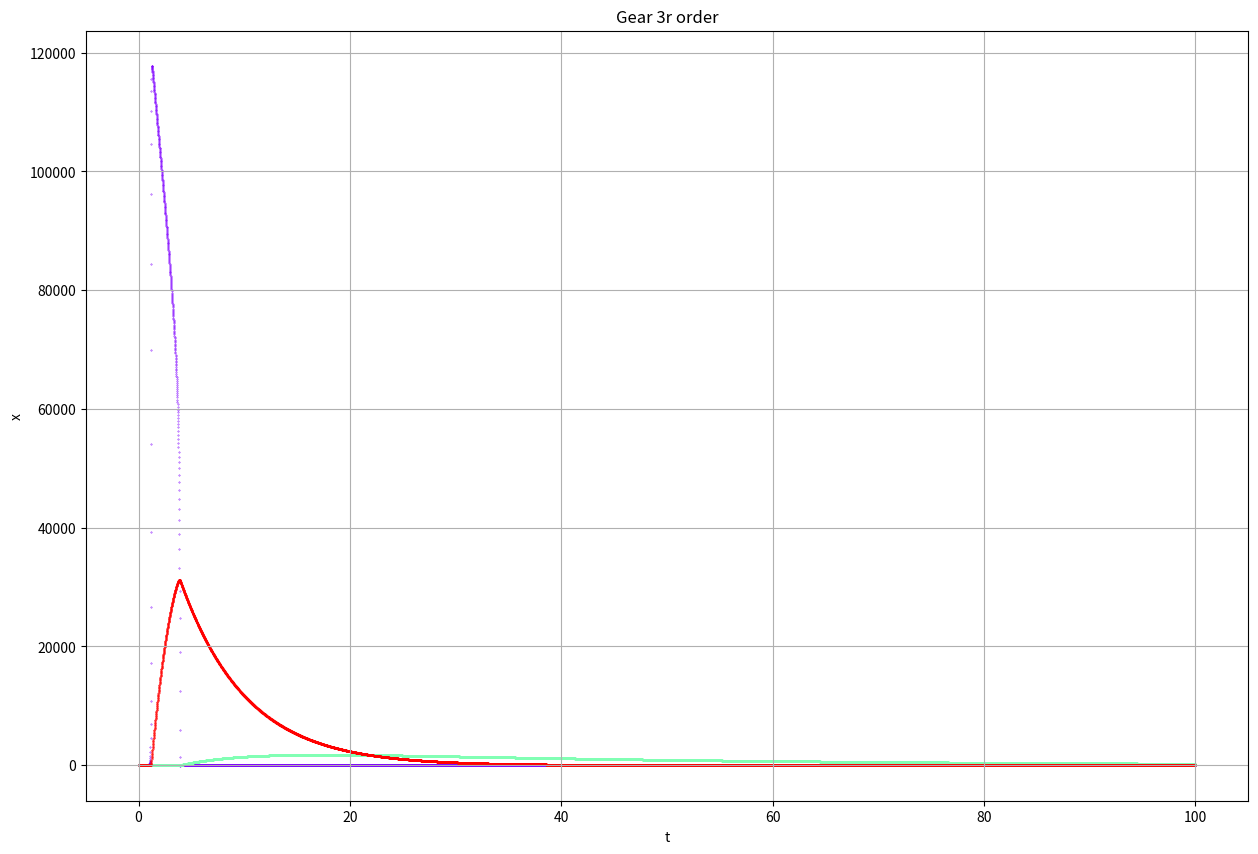

This figure's Python source: (Note: this script raises an exception after producing the figure.)
import math
import numpy as np
from numpy import inf
import statistics
import matplotlib
import matplotlib.pyplot as plt
from matplotlib.gridspec import GridSpec
from matplotlib.ticker   import MaxNLocator, ScalarFormatter, FixedFormatter

MAX_ITERATIONS = 30000

# Function from task
def func_lab(t, xv):
    return np.array([77.27 * (xv[1] + xv[0] * (1 - 8.375 * 10 ** (-6) * xv[0] - xv[1])),  1.0 / 77.27 * (xv[2]  - (1 + xv[0]) * xv[1]),  0.161 * (xv[0] - xv[2])])

# Its jacobian
def jacobian(xv):
    return np.array([[77.27 * (1 - xv[0] * 2 * 8.375 * 10 ** (-6) - xv[1]), 77.27 * (1 - xv[0]), 0], [-1/77.27 * xv[1], 1 / 77.27 * (-1 - xv[0]), 1 / 77.27], [0.161, 0, -0.161]])

def jacobian_gear(h, xv, x):
    return np.eye(np.shape(xv)[0]) - 6 * h / 11 * jacobian(x)

def gear_sys(h, function, xv, t, x_free_vec, x):
    return x - 6 * h / 11 * func_lab(t, x) + x_free_vec

def solve_eq(h, t_start, t_end, x0, method):
    stepcnt = int((t_end - t_start) / h) + 1
    t = np.linspace(t_start, t_end, stepcnt)
    out_vec = np.zeros((stepcnt, np.shape(x0)[0]))
    for i in range(np.shape(x0)[0]):
        out_vec[0][i] = x0[i]

    return method(h, t, out_vec)

def solve_sys(v0, eps, h, t, x_v1, x_v2):
        n_iters = 0
        kn = np.copy(v0)
        kp = np.copy(v0) + np.ones(len(v0)) * 2 * eps
        
        while np.abs(np.linalg.norm(kp, ord=inf) - np.linalg.norm(kn, ord=inf)) > eps and n_iters <= MAX_ITERATIONS:
            kp = np.copy(kn)
            kn = kp - np.dot(np.linalg.inv(jacobian_gear(h, x_v1, kp)), gear_sys(h, func_lab, x_v1, t, x_v2, kp))
            n_iters += 1

        return kn, n_iters

# Gears 3d order method
def gear_3d(h, t, xv):
    stepcnt = np.shape(xv)[0]
    f = np.zeros((stepcnt, np.shape(xv[0])[0]))
    f[0] = func_lab(t[0], xv[0])
    xv[1] = xv[0] + h * f[0]
    f[1] = func_lab(t[1], xv[1])
    xv[2] = xv[1] + h * f[1]
    f[2] = func_lab(t[2], xv[2])

    for j in range(3, np.shape(t)[0]):
        x1 = -18 / 11 * xv[j - 1] + 9 / 11 * xv[j - 2] - 2 / 11 * xv[j - 3]
        x0 = xv[j - 1] + h * (23 / 12 * f[j - 1] - 16 / 12 * f[j - 2] + 5 / 12 * f[j - 2])
        xv[j], n_iters = solve_sys(x0, 1e-6, h, t[j], xv[j], x1)

        f[j] = func_lab(t[j], xv[j])
    return t, xv


x0 = np.array([4, 1.1, 4])
tau = 0.007
t, x = solve_eq(tau, 0, 100, x0, gear_3d)

plt.figure(figsize=[15, 10])
colors = matplotlib.cm.rainbow(np.linspace(0, 1, len(x[0])))
for ind in range(len(x[0])):
    plt.scatter(t[:len(x)], x[:,ind], color=colors[ind], label=f'x{ind+1}', s=0.1)

plt.title("Gear 3r order")
plt.grid()
plt.xlabel('t')
plt.ylabel('x')
plt.savefig("pics/Gear_3r_order.png")
plt.show()
